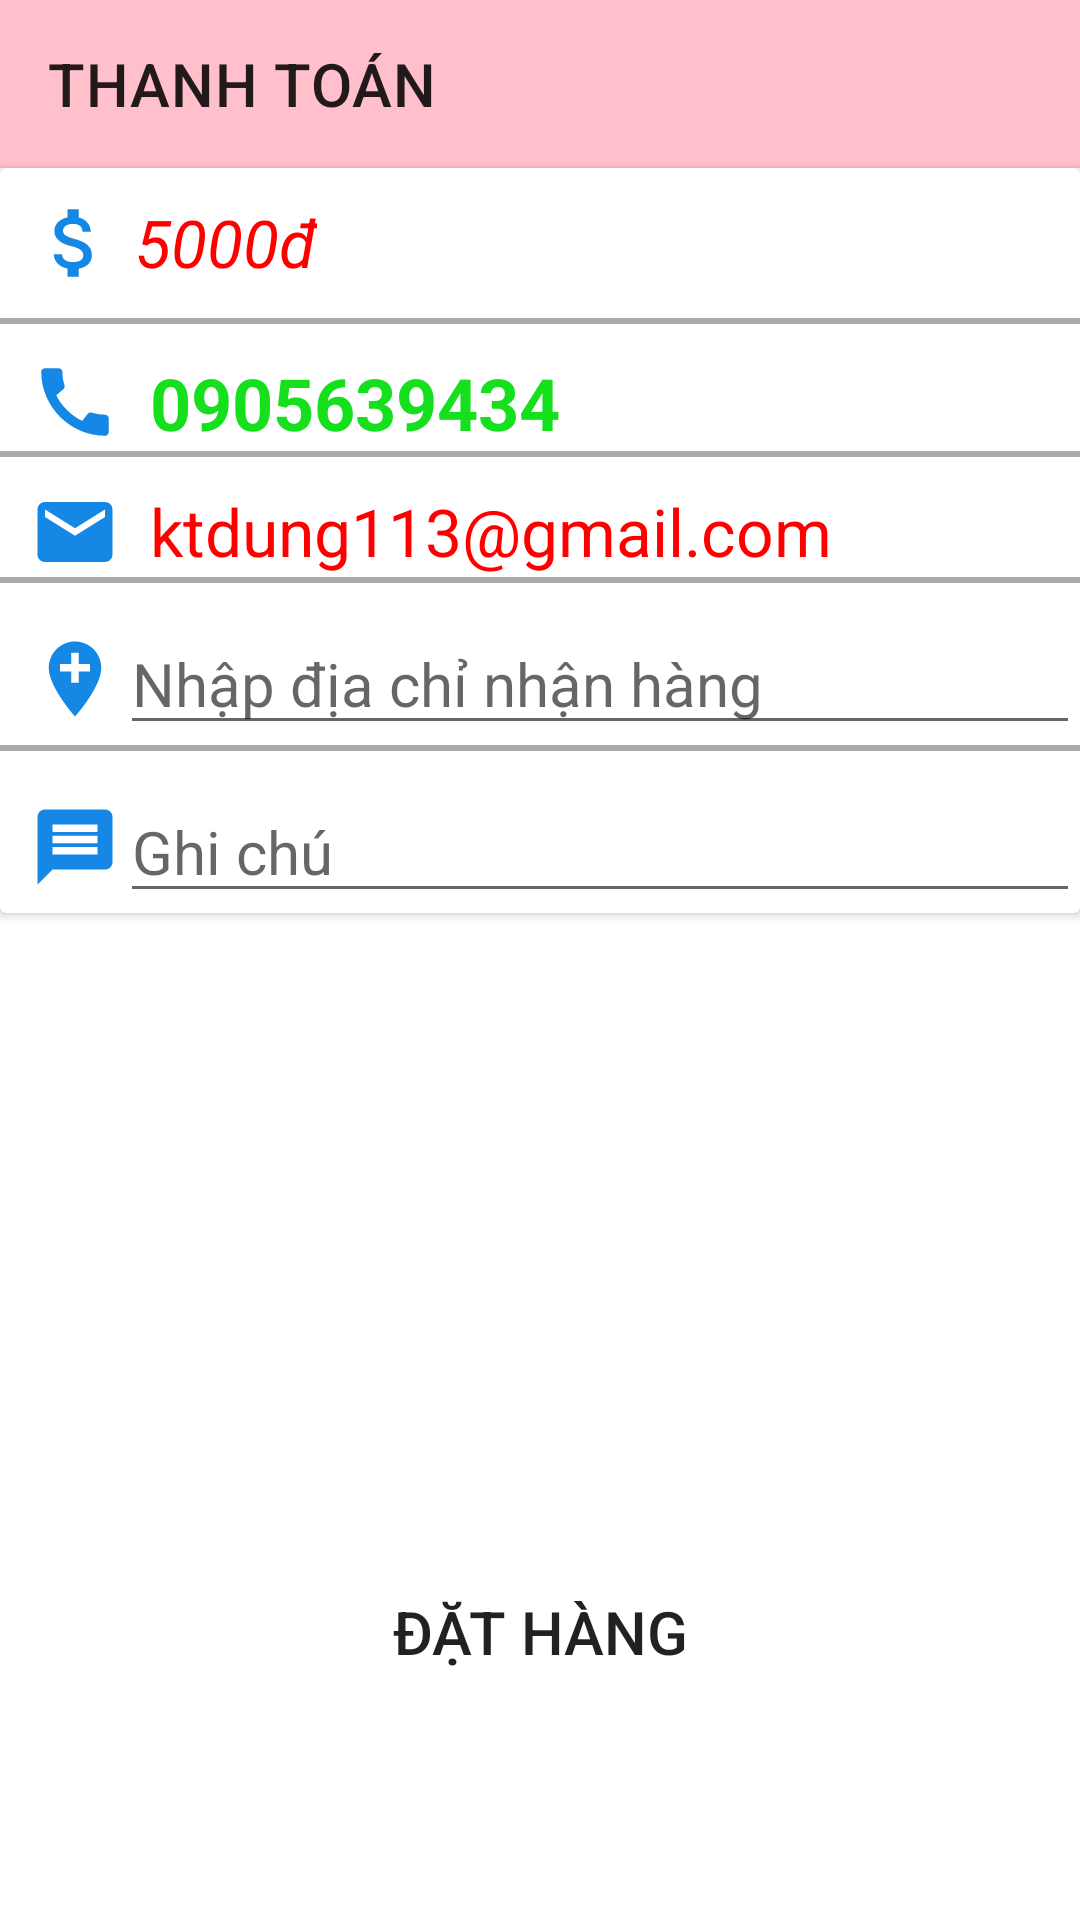

Here is an Android app screen rendered from its layout file. Give the layout XML and the strings, colors and styles it references.
<!-- AndroidManifest.xml: application theme Theme.App_Cosmetics -->
<!-- res/layout/activity_thanh_toan.xml -->
<?xml version="1.0" encoding="utf-8"?>
<androidx.constraintlayout.widget.ConstraintLayout xmlns:android="http://schemas.android.com/apk/res/android"
    xmlns:app="http://schemas.android.com/apk/res-auto"
    xmlns:tools="http://schemas.android.com/tools"
    android:layout_width="match_parent"
    android:layout_height="match_parent"
    tools:context=".activitis.ThanhToanActivity">
    <androidx.appcompat.widget.Toolbar
        android:id="@+id/toolbarThanhToan"
        android:layout_width="match_parent"
        android:layout_height="?attr/actionBarSize"
        app:title="THANH TOÁN"
        android:background="#FFC0CB"
        app:layout_constraintTop_toTopOf="parent"/>
    <androidx.cardview.widget.CardView
        android:id="@+id/cardView"
        android:layout_width="match_parent"
        android:layout_height="wrap_content"
        app:layout_constraintTop_toBottomOf="@id/toolbarThanhToan"
        android:elevation="8dp">
        <LinearLayout
            android:layout_marginTop="10dp"
            android:layout_width="match_parent"
            android:layout_height="wrap_content"
            android:orientation="vertical">
            <LinearLayout
                android:layout_marginLeft="10dp"
                android:layout_width="match_parent"
                android:layout_height="wrap_content"
                android:orientation="horizontal">
                <ImageView
                    android:layout_gravity="center"
                    android:layout_width="30dp"
                    android:layout_height="30dp"
                    android:src="@drawable/ic_baseline_attach_money_24"/>
                <TextView
                    android:id="@+id/txtTongTien"
                    android:layout_width="wrap_content"
                    android:layout_height="wrap_content"
                    android:layout_marginLeft="5dp"
                    android:text="5000đ"
                    android:textSize="22sp"
                    android:textStyle="italic"
                    android:textColor="#FF0000"/>
            </LinearLayout>
            <View
                android:layout_width="match_parent"
                android:layout_marginTop="10dp"
                android:layout_height="2dp"
                android:background="@android:color/darker_gray"/>
            <LinearLayout
                android:layout_marginLeft="10dp"
                android:layout_width="match_parent"
                android:layout_height="wrap_content"
                android:layout_marginTop="10dp"
                android:orientation="horizontal">
                <ImageView
                    android:layout_gravity="center"
                    android:layout_width="30dp"
                    android:layout_height="30dp"
                    android:src="@drawable/ic_call"/>
                <TextView
                    android:id="@+id/txtSoDienThoai"
                    android:layout_width="wrap_content"
                    android:layout_height="wrap_content"
                    android:layout_marginLeft="10dp"
                    android:textStyle="bold"
                    android:text="0905639434"
                    android:textSize="24sp"
                    android:textColor="#16DF1E"/>
            </LinearLayout>
            <View
                android:layout_width="match_parent"
                android:layout_height="2dp"
                android:background="@android:color/darker_gray"/>
            <LinearLayout
                android:layout_marginLeft="10dp"
                android:layout_width="match_parent"
                android:layout_height="wrap_content"
                android:layout_marginTop="10dp"
                android:orientation="horizontal">
                <ImageView
                    android:layout_gravity="center"
                    android:layout_width="30dp"
                    android:layout_height="30dp"
                    android:src="@drawable/ic_email"/>
                <TextView
                    android:id="@+id/txtEmail"
                    android:layout_width="wrap_content"
                    android:layout_height="wrap_content"
                    android:layout_marginLeft="10dp"
                    android:text="ktdung113@gmail.com"
                    android:textSize="22sp"
                    android:textColor="#FF0000"/>
            </LinearLayout>
            <View
                android:layout_width="match_parent"
                android:layout_height="2dp"
                android:background="@android:color/darker_gray"/>
            <LinearLayout
                android:layout_marginLeft="10dp"
                android:layout_width="match_parent"
                android:layout_height="wrap_content"
                android:layout_marginTop="10dp"
                android:orientation="horizontal">
                <ImageView
                    android:layout_gravity="center"
                    android:layout_width="30dp"
                    android:layout_height="30dp"
                    android:src="@drawable/ic_add_location"/>
                <EditText
                    android:id="@+id/inputDiaChi"
                    android:layout_width="match_parent"
                    android:layout_height="wrap_content"
                    android:hint="Nhập địa chỉ nhận hàng"
                    android:textSize="20sp"
                    android:textColor="#000"/>
            </LinearLayout>
            <View
                android:layout_width="match_parent"
                android:layout_height="2dp"
                android:background="@android:color/darker_gray"/>
            <LinearLayout
                android:layout_marginLeft="10dp"
                android:layout_width="match_parent"
                android:layout_height="wrap_content"
                android:layout_marginTop="10dp"
                android:orientation="horizontal">
                <ImageView
                    android:layout_gravity="center"
                    android:layout_width="30dp"
                    android:layout_height="30dp"
                    android:src="@drawable/ic_message"/>
                <EditText
                    android:id="@+id/inputGhiChu"
                    android:layout_width="match_parent"
                    android:layout_height="wrap_content"
                    android:hint="Ghi chú"
                    android:textSize="20sp"
                    android:textColor="#000"/>
            </LinearLayout>
        </LinearLayout>
    </androidx.cardview.widget.CardView>

    <androidx.appcompat.widget.AppCompatButton
        android:id="@+id/btnDatHang"
        android:layout_width="match_parent"
        android:layout_height="wrap_content"
        android:layout_marginBottom="72dp"
        android:background="@drawable/background_button"
        android:backgroundTint="#1488E4"
        android:text="Đặt hàng"
        android:layout_marginStart="32dp"
        android:layout_marginEnd="32dp"
        android:textSize="20sp"
        app:layout_constraintBottom_toBottomOf="parent"
        app:layout_constraintEnd_toEndOf="parent"
        app:layout_constraintStart_toStartOf="parent" />


</androidx.constraintlayout.widget.ConstraintLayout>
<!-- resources referenced by this layout -->
<resources>
  <!-- drawable ic_add_location (drawable) -->
  <vector android:height="24dp" android:tint="#1488E4"
      android:viewportHeight="24" android:viewportWidth="24"
      android:width="24dp" xmlns:android="http://schemas.android.com/apk/res/android">
      <path android:fillColor="@android:color/white" android:pathData="M12,2C8.14,2 5,5.14 5,9c0,5.25 7,13 7,13s7,-7.75 7,-13c0,-3.86 -3.14,-7 -7,-7zM16,10h-3v3h-2v-3L8,10L8,8h3L11,5h2v3h3v2z"/>
  </vector>
  <!-- drawable ic_baseline_attach_money_24 (drawable) -->
  <vector android:height="24dp" android:tint="#1488E4"
      android:viewportHeight="24" android:viewportWidth="24"
      android:width="24dp" xmlns:android="http://schemas.android.com/apk/res/android">
      <path android:fillColor="@android:color/white" android:pathData="M11.8,10.9c-2.27,-0.59 -3,-1.2 -3,-2.15 0,-1.09 1.01,-1.85 2.7,-1.85 1.78,0 2.44,0.85 2.5,2.1h2.21c-0.07,-1.72 -1.12,-3.3 -3.21,-3.81V3h-3v2.16c-1.94,0.42 -3.5,1.68 -3.5,3.61 0,2.31 1.91,3.46 4.7,4.13 2.5,0.6 3,1.48 3,2.41 0,0.69 -0.49,1.79 -2.7,1.79 -2.06,0 -2.87,-0.92 -2.98,-2.1h-2.2c0.12,2.19 1.76,3.42 3.68,3.83V21h3v-2.15c1.95,-0.37 3.5,-1.5 3.5,-3.55 0,-2.84 -2.43,-3.81 -4.7,-4.4z"/>
  </vector>
  <!-- drawable ic_call (drawable) -->
  <vector android:height="24dp" android:tint="#1488E4"
      android:viewportHeight="24" android:viewportWidth="24"
      android:width="24dp" xmlns:android="http://schemas.android.com/apk/res/android">
      <path android:fillColor="@android:color/white" android:pathData="M20.01,15.38c-1.23,0 -2.42,-0.2 -3.53,-0.56 -0.35,-0.12 -0.74,-0.03 -1.01,0.24l-1.57,1.97c-2.83,-1.35 -5.48,-3.9 -6.89,-6.83l1.95,-1.66c0.27,-0.28 0.35,-0.67 0.24,-1.02 -0.37,-1.11 -0.56,-2.3 -0.56,-3.53 0,-0.54 -0.45,-0.99 -0.99,-0.99H4.19C3.65,3 3,3.24 3,3.99 3,13.28 10.73,21 20.01,21c0.71,0 0.99,-0.63 0.99,-1.18v-3.45c0,-0.54 -0.45,-0.99 -0.99,-0.99z"/>
  </vector>
  <!-- drawable ic_email (drawable) -->
  <vector android:height="24dp" android:tint="#1488E4"
      android:viewportHeight="24" android:viewportWidth="24"
      android:width="24dp" xmlns:android="http://schemas.android.com/apk/res/android">
      <path android:fillColor="@android:color/white" android:pathData="M20,4L4,4c-1.1,0 -1.99,0.9 -1.99,2L2,18c0,1.1 0.9,2 2,2h16c1.1,0 2,-0.9 2,-2L22,6c0,-1.1 -0.9,-2 -2,-2zM20,8l-8,5 -8,-5L4,6l8,5 8,-5v2z"/>
  </vector>
  <!-- drawable ic_message (drawable) -->
  <vector android:autoMirrored="true" android:height="24dp"
      android:tint="#1488E4" android:viewportHeight="24"
      android:viewportWidth="24" android:width="24dp" xmlns:android="http://schemas.android.com/apk/res/android">
      <path android:fillColor="@android:color/white" android:pathData="M20,2L4,2c-1.1,0 -1.99,0.9 -1.99,2L2,22l4,-4h14c1.1,0 2,-0.9 2,-2L22,4c0,-1.1 -0.9,-2 -2,-2zM18,14L6,14v-2h12v2zM18,11L6,11L6,9h12v2zM18,8L6,8L6,6h12v2z"/>
  </vector>
  <style name="Theme.App_Cosmetics" parent="Theme.MaterialComponents.DayNight.NoActionBar">
          
          <item name="colorPrimary">@color/purple_500</item>
          <item name="colorPrimaryVariant">@color/purple_700</item>
          <item name="colorOnPrimary">@color/white</item>
          
          <item name="colorSecondary">@color/teal_200</item>
          <item name="colorSecondaryVariant">@color/teal_700</item>
          <item name="colorOnSecondary">@color/black</item>
          
          <item name="android:statusBarColor" tools:targetApi="l">?attr/colorPrimaryVariant</item>
          
      </style>
  <!-- not gathered from this repository: default colours our renderer supplied (Android Studio template values) -->
  <color name="purple_500">#FF6200EE</color>
  <color name="purple_700">#FF3700B3</color>
  <color name="teal_200">#FF03DAC5</color>
  <color name="teal_700">#FF018786</color>
  <color name="black">#FF000000</color>
  <color name="white">#FFFFFFFF</color>
</resources>
